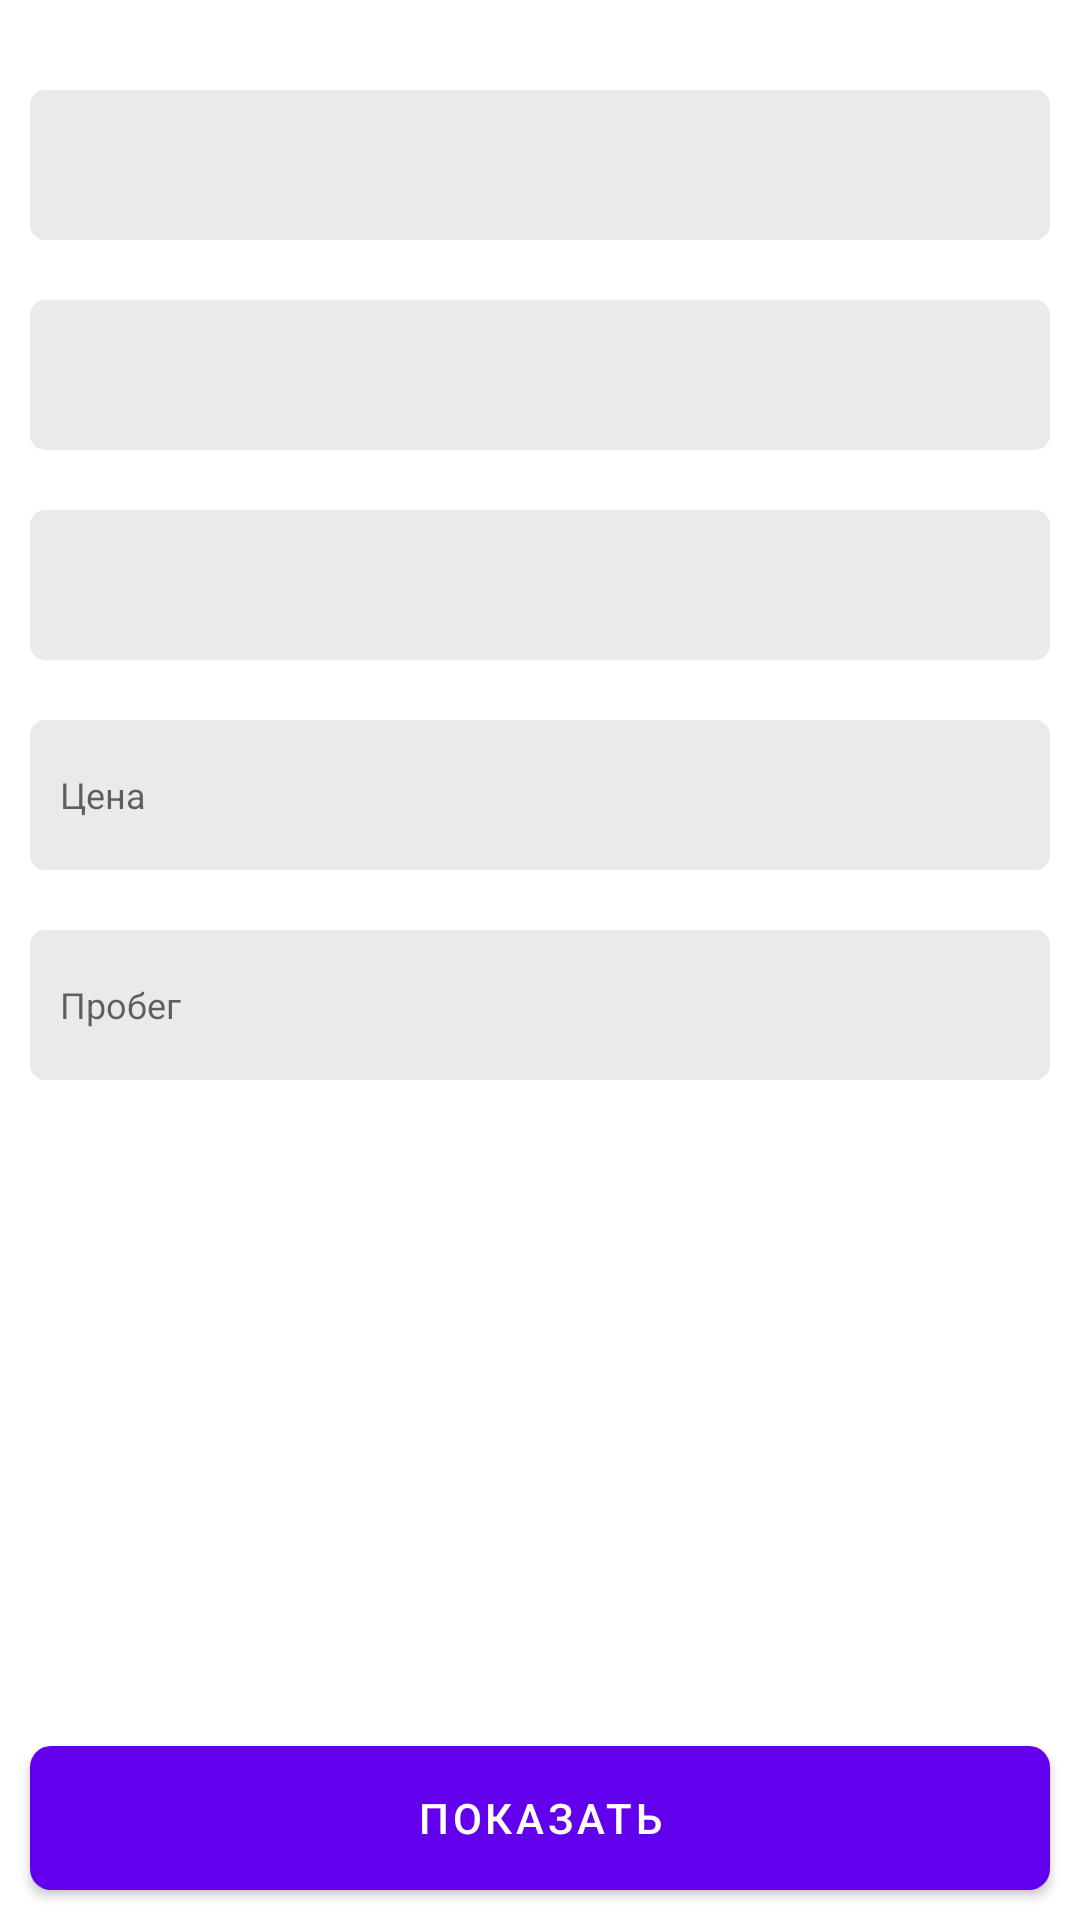

Layout XML and referenced resources for this Android screen:
<!-- AndroidManifest.xml: application theme Theme.TestPizza -->
<!-- res/layout/dialog_custom_filter.xml -->
<?xml version="1.0" encoding="utf-8"?>
<androidx.constraintlayout.widget.ConstraintLayout xmlns:android="http://schemas.android.com/apk/res/android"
    xmlns:app="http://schemas.android.com/apk/res-auto"
    android:layout_width="match_parent"
    android:layout_height="match_parent">


    <LinearLayout
        android:id="@+id/linearLayout"
        android:layout_width="match_parent"
        android:layout_height="wrap_content"
        android:orientation="vertical"
        android:layout_marginTop="20dp"
        app:layout_constraintEnd_toEndOf="parent"
        app:layout_constraintStart_toStartOf="parent"
        app:layout_constraintTop_toTopOf="parent">


        <Spinner
            android:id="@+id/spinner_marka"
            android:layout_width="match_parent"
            android:layout_height="50dp"

            android:layout_margin="10dp"
            android:background="@drawable/spinner_bg"
            android:padding="10dp"
            android:spinnerMode="dialog" />

        <Spinner
            android:id="@+id/spinner_model"
            android:layout_width="match_parent"
            android:layout_height="50dp"
            android:layout_margin="10dp"
            android:background="@drawable/spinner_bg"
            android:padding="10dp"
            android:spinnerMode="dialog" />

        <Spinner
            android:id="@+id/spinner_years"
            android:layout_width="match_parent"
            android:layout_height="50dp"
            android:layout_margin="10dp"

            android:background="@drawable/spinner_bg"
            android:padding="10dp"
            android:spinnerMode="dialog" />


        <EditText
            android:id="@+id/ed_price"
            android:layout_width="match_parent"
            android:layout_height="50dp"
            android:layout_margin="10dp"
            android:background="@drawable/ed_bg"
            android:digits="1234567890"
            android:hint="@string/add_car_price_txt"
            android:inputType="number"
            android:padding="10dp"
            android:textSize="12sp" />


        <EditText
            android:id="@+id/ed_mileage"
            android:layout_width="match_parent"
            android:layout_height="50dp"
            android:layout_margin="10dp"
            android:background="@drawable/ed_bg"
            android:digits="1234567890"
            android:hint="@string/add_car_mileage_txt"
            android:inputType="number"
            android:padding="10dp"
            android:textSize="12sp" />

    </LinearLayout>


    <com.google.android.material.button.MaterialButton
        android:id="@+id/btn_show"
        android:layout_width="match_parent"
        android:layout_height="wrap_content"
        android:layout_margin="10dp"
        android:background="@drawable/btn_bg"
        android:text="Показать"
        app:layout_constraintBottom_toBottomOf="parent"
        app:layout_constraintEnd_toEndOf="parent"
        app:layout_constraintStart_toStartOf="parent"
       />












</androidx.constraintlayout.widget.ConstraintLayout>
<!-- resources referenced by this layout -->
<resources>
  <!-- drawable btn_bg (drawable) -->
  <?xml version="1.0" encoding="utf-8"?>
  <shape xmlns:android="http://schemas.android.com/apk/res/android">
      <corners android:radius="7dp"/>
      <solid android:color="@color/main_color"/>
  
  </shape>
  <!-- drawable ed_bg (drawable) -->
  <?xml version="1.0" encoding="utf-8"?>
  <shape xmlns:android="http://schemas.android.com/apk/res/android">
  
      <corners android:radius="5dp"/>
      <solid android:color="#EAEAEA"/>
  
  
  </shape>
  <!-- drawable spinner_bg (drawable) -->
  <?xml version="1.0" encoding="utf-8"?>
  <shape xmlns:android="http://schemas.android.com/apk/res/android">
      <corners android:radius="5dp"/>
      <solid android:color="#EAEAEA"/>
  
  </shape>
  <string name="add_car_mileage_txt">Пробег</string>
  <string name="add_car_price_txt">Цена</string>
  <style name="Theme.TestPizza" parent="Theme.MaterialComponents.DayNight.NoActionBar">
          
          <item name="colorPrimary">@color/purple_500</item>
          <item name="colorPrimaryVariant">@color/purple_700</item>
          <item name="colorOnPrimary">@color/white</item>
          
          <item name="colorSecondary">@color/teal_200</item>
          <item name="colorSecondaryVariant">@color/teal_700</item>
          <item name="colorOnSecondary">@color/black</item>
          
          <item name="android:statusBarColor">#F8F8F8</item>
          <item name="android:windowLightStatusBar">true</item>
          
      </style>
  <color name="main_color">#F14635</color>
  <color name="purple_500">#FF6200EE</color>
  <color name="purple_700">#FF3700B3</color>
  <color name="white">#FFFFFFFF</color>
  <color name="teal_200">#FF03DAC5</color>
  <color name="teal_700">#FF018786</color>
  <color name="black">#FF000000</color>
</resources>
